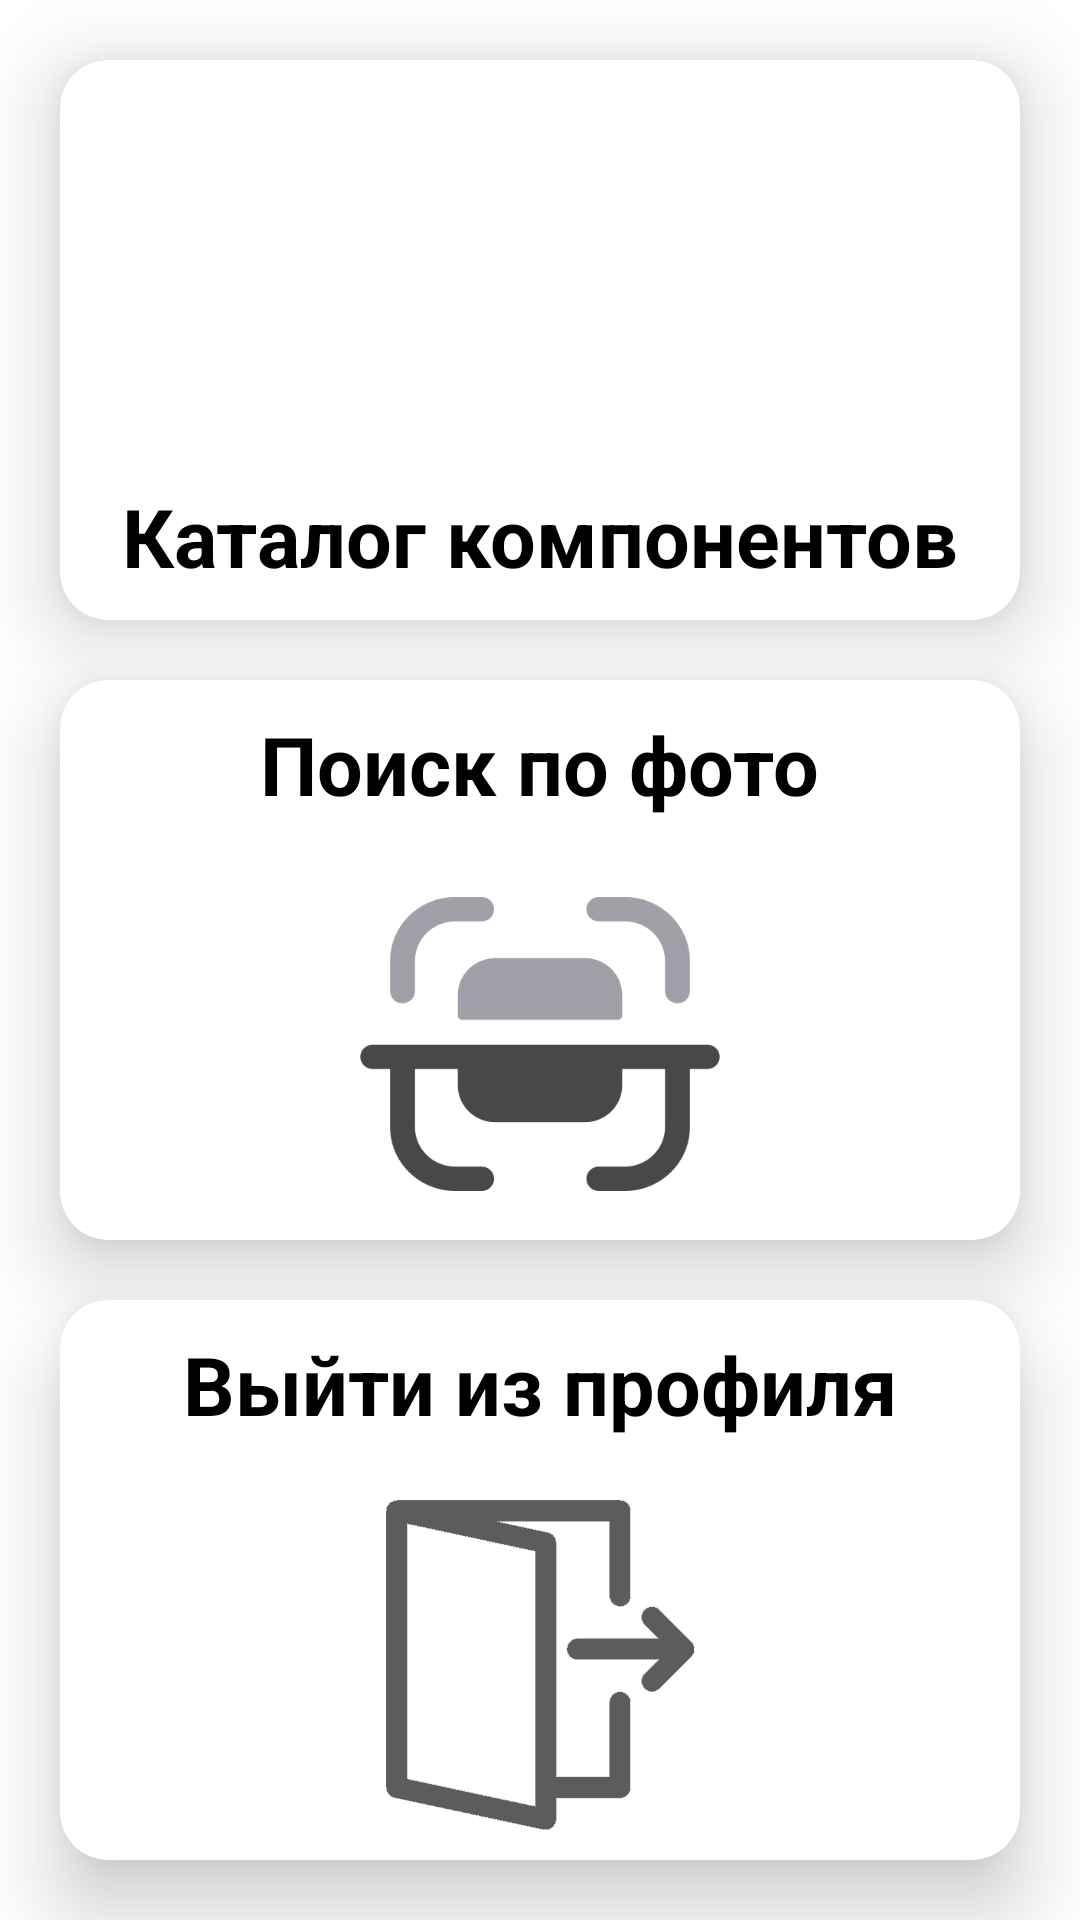

Layout XML and referenced resources for this Android screen:
<!-- AndroidManifest.xml: activity theme Theme.SnapshotCircuit -->
<!-- res/layout/activity_main.xml -->
<?xml version="1.0" encoding="utf-8"?>
<LinearLayout xmlns:android="http://schemas.android.com/apk/res/android"
    xmlns:app="http://schemas.android.com/apk/res-auto"
    xmlns:tools="http://schemas.android.com/tools"
    android:id="@+id/main"
    android:layout_width="match_parent"
    android:layout_height="match_parent"
    tools:context=".MainActivity"
    android:orientation="vertical"
    android:background="@color/white"
    android:fitsSystemWindows="true">

    <androidx.cardview.widget.CardView
        android:id="@+id/component_background_1"
        android:layout_width="match_parent"
        android:layout_height="0dp"
        android:layout_weight="1"
        app:cardElevation="16dp"
        app:cardCornerRadius="16dp"
        android:layout_margin="20dp"
        app:cardBackgroundColor="#FFFFFF">

        <LinearLayout
            android:layout_width="match_parent"
            android:layout_height="match_parent"
            android:orientation="vertical"
            android:gravity="center|bottom"
            android:clipChildren="true">

            <TextView
                android:layout_width="wrap_content"
                android:layout_height="wrap_content"
                android:layout_marginVertical="10dp"
                android:text="@string/components_background_1"
                android:textColor="@color/black"
                android:textSize="27sp"
                android:textStyle="bold" />

            <ImageView
                android:layout_width="match_parent"
                android:layout_height="wrap_content"
                android:src="@drawable/components_background_1" />

        </LinearLayout>

    </androidx.cardview.widget.CardView>

    <androidx.cardview.widget.CardView
        android:id="@+id/component_background_3"
        android:layout_width="match_parent"
        android:layout_height="0dp"
        android:layout_weight="1"
        app:cardElevation="16dp"
        app:cardCornerRadius="16dp"
        app:cardBackgroundColor="#FFFFFF"
        android:layout_marginHorizontal="20dp" >

        <LinearLayout
            android:layout_width="match_parent"
            android:layout_height="match_parent"
            android:orientation="vertical"
            android:gravity="center|bottom"
            android:clipChildren="true">

            <TextView
                android:layout_width="wrap_content"
                android:layout_height="wrap_content"
                android:layout_marginVertical="10dp"
                android:text="@string/components_background_3"
                android:textColor="@color/black"
                android:textSize="27sp"
                android:textStyle="bold" />

            <ImageView
                android:layout_width="match_parent"
                android:layout_height="wrap_content"
                android:src="@drawable/components_background_3" />

        </LinearLayout>

    </androidx.cardview.widget.CardView>

    <androidx.cardview.widget.CardView
        android:id="@+id/exit"
        android:layout_width="match_parent"
        android:layout_height="0dp"
        android:layout_weight="1"
        app:cardElevation="16dp"
        app:cardCornerRadius="16dp"
        android:layout_margin="20dp"
        app:cardBackgroundColor="#FFFFFF">

        <LinearLayout
            android:layout_width="match_parent"
            android:layout_height="match_parent"
            android:orientation="vertical"
            android:gravity="center|bottom"
            android:clipChildren="true">

            <TextView
                android:layout_width="wrap_content"
                android:layout_height="wrap_content"
                android:layout_marginVertical="10dp"
                android:text="@string/components_background_2"
                android:textColor="@color/black"
                android:textSize="27sp"
                android:textStyle="bold" />

            <ImageView
                android:layout_width="match_parent"
                android:layout_height="wrap_content"
                android:src="@drawable/exit"
                android:paddingBottom="10dp"/>

        </LinearLayout>

    </androidx.cardview.widget.CardView>

</LinearLayout>
<!-- resources referenced by this layout -->
<resources>
  <color name="black">#FF000000</color>
  <color name="white">#FFFFFFFF</color>
  <!-- drawable components_background_3: png bitmap (drawable, 13758 bytes) -->
  <!-- drawable exit: png bitmap (drawable, 9547 bytes) -->
  <string name="components_background_1">Каталог компонентов</string>
  <string name="components_background_2">Выйти из профиля</string>
  <string name="components_background_3">Поиск по фото</string>
  <style name="Theme.SnapshotCircuit" parent="Theme.AppCompat.Light.NoActionBar">
          <item name="android:forceDarkAllowed">false</item>
          <item name="colorPrimary">@color/white</item>
          <item name="colorOnPrimary">@color/white</item>
          <item name="android:statusBarColor">@android:color/transparent</item>
          <item name="android:navigationBarColor">@color/white</item>
      </style>
</resources>
